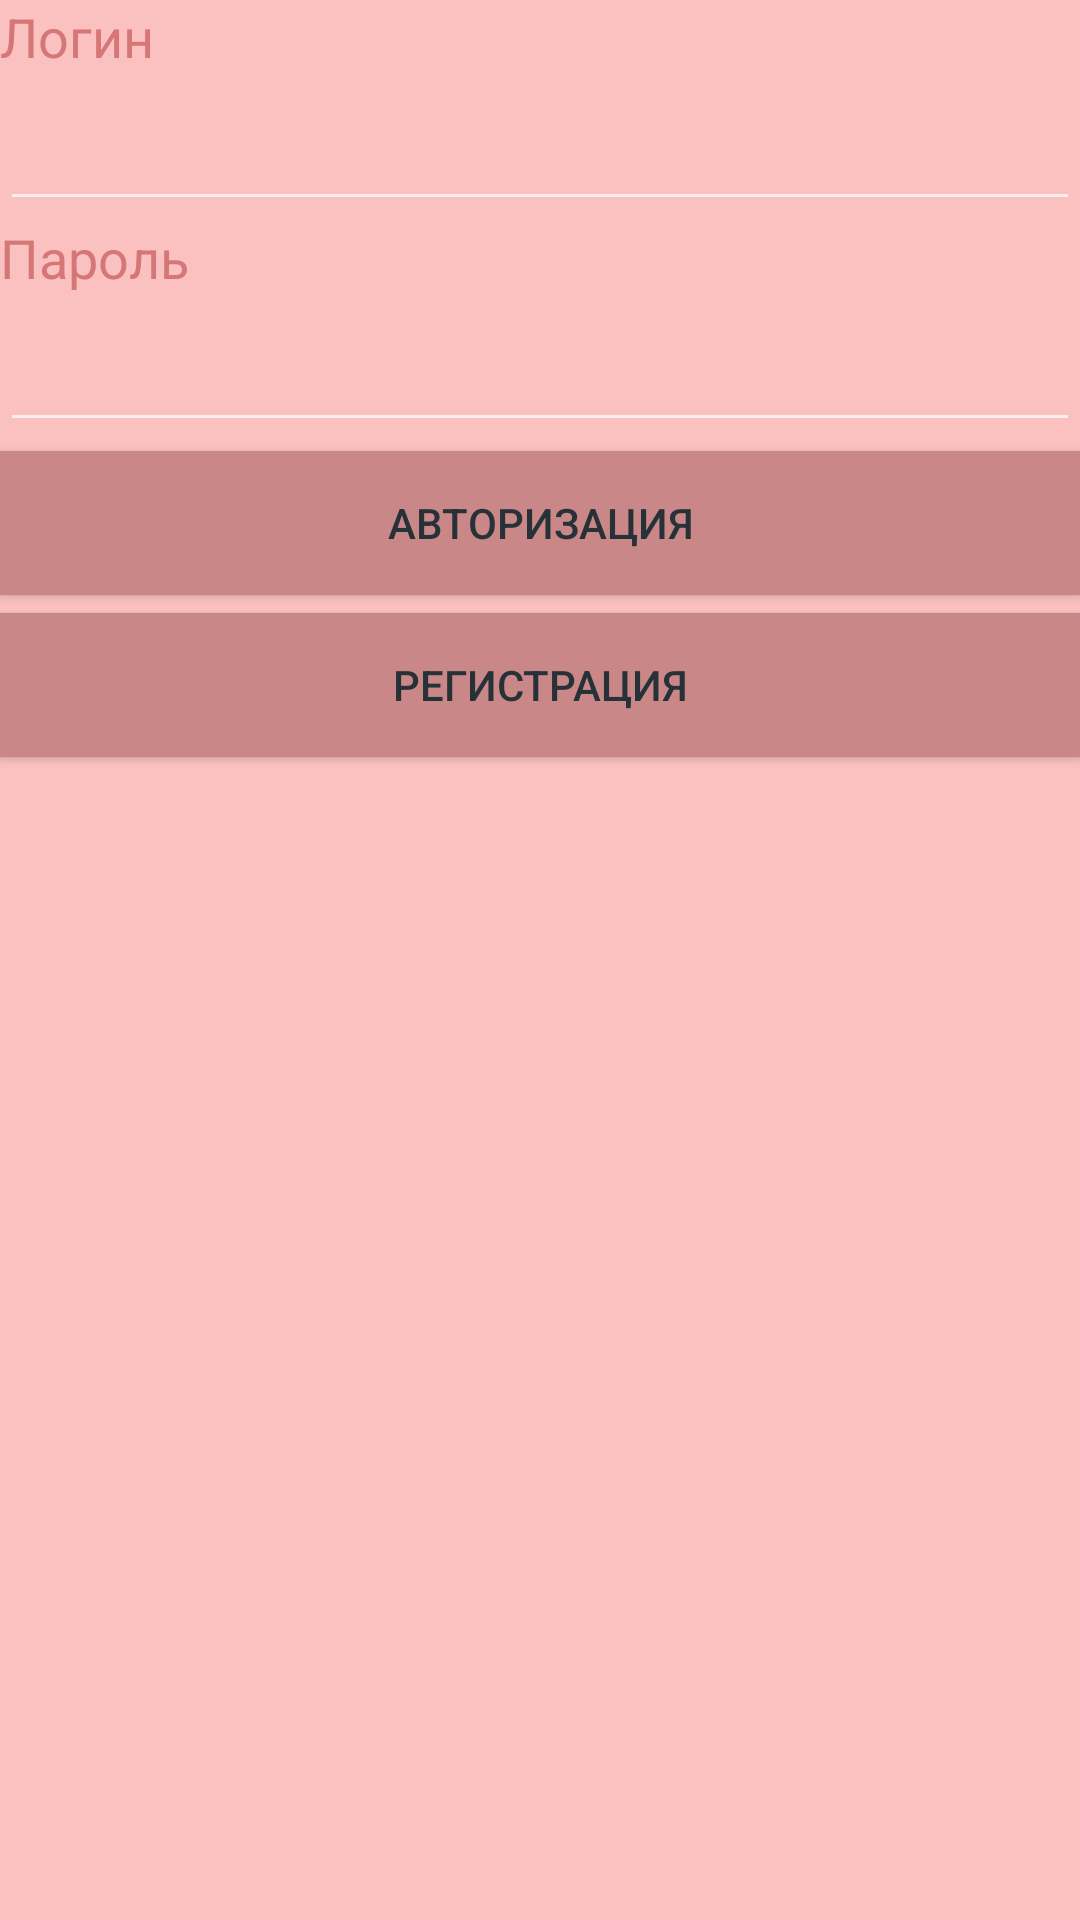

Here is an Android app screen rendered from its layout file. Give the layout XML and the strings, colors and styles it references.
<!-- AndroidManifest.xml: activity theme Theme.AppCompat.NoActionBar -->
<!-- res/layout/activity_autorization.xml -->
<?xml version="1.0" encoding="utf-8"?>
<LinearLayout xmlns:android="http://schemas.android.com/apk/res/android"
    xmlns:app="http://schemas.android.com/apk/res-auto"
    xmlns:tools="http://schemas.android.com/tools"
    android:layout_width="match_parent"
    android:layout_height="match_parent"
    android:background="@color/teal_200"
    android:orientation="vertical"
    tools:context=".AutorizationActivity">


    <TextView
        android:id="@+id/textView4"
        android:layout_width="match_parent"
        android:layout_height="wrap_content"
        android:text="Логин"
        android:textColor="#D67777"
        android:textSize="18sp" />

    <EditText
        android:id="@+id/autEditTextLogin"
        android:layout_width="match_parent"
        android:layout_height="wrap_content"
        android:ems="10"
        android:inputType="textPersonName"
        android:minHeight="48dp"
        android:textColor="#D67777"
        android:textSize="24sp" />

    <TextView
        android:id="@+id/textView5"
        android:layout_width="match_parent"
        android:layout_height="wrap_content"
        android:text="Пароль"
        android:textColor="#D67777"
        android:textSize="18sp" />

    <EditText
        android:id="@+id/autEditTextPassword"
        android:layout_width="match_parent"
        android:layout_height="wrap_content"
        android:ems="10"
        android:inputType="textPassword"
        android:minHeight="48dp"
        android:textColor="#D67777"
        android:textSize="24sp"/>

    <Button
        android:id="@+id/autorizationAut"
        android:layout_width="match_parent"
        android:layout_height="wrap_content"
        android:layout_marginTop="3dp"
        android:layout_marginBottom="3dp"
        android:background="@color/purple_500"
        android:minHeight="48dp"
        android:text="Авторизация"
        android:textColor="#263238" />

    <Button
        android:id="@+id/autorizationReg"
        android:layout_width="match_parent"
        android:layout_height="wrap_content"
        android:layout_marginTop="3dp"
        android:layout_marginBottom="3dp"
        android:background="@color/purple_500"
        android:minHeight="48dp"
        android:text="Регистрация"
        android:textColor="#263238" />

</LinearLayout>
<!-- resources referenced by this layout -->
<resources>
  <color name="purple_500">#C98787</color>
  <color name="teal_200">#FBC1C1</color>
</resources>
